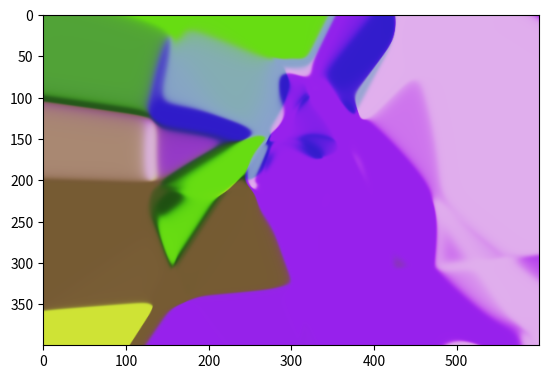

This figure's Python source:
import numpy as np
import matplotlib.pyplot as plt

from scipy.io.wavfile import write

def sigmoid(x):
    return 1 - 1 / (1 + np.exp(x))

def relu(x):
    return np.maximum(0,x)

def arsin(x):
    return np.log(x + np.sqrt(np.power(x,2) + 1))

def regexp(x):
    return np.exp(x) - 1

def identity(x):
    return x

""" CPPN class for transforming arrays."""
class Cppn():

    """ Initialize network.
        - n_in: Int, number input neurons
        - n_out: Int, number input neurons
        - n_in: [Int], size of hidden layers
        - weightscale: Float, scales the random weights
        - fun: [Float] -> [Float], activation function
        - out_fun: [Float] -> [Float], output activation function
        - z_dim: Int, dimension of the latent vector"""
    def __init__(self, n_in, n_out, layers, 
                 weightscale=1.0, fun=np.tanh, out_fun=sigmoid,
                 z_dim=32):

        assert layers != [], "At least one hidden layer."

        self.fun = fun
        self.out_fun = out_fun

        self.z_dim = z_dim
        self.z_weight = weightscale * np.random.randn(layers[0],z_dim)

        self.dims = [n_in] + layers + [n_out]
        self.weights = []
        for dim1, dim2 in zip(self.dims[:-1], self.dims[1:]):
            self.weights.append(weightscale * np.random.randn(dim2,dim1))

    def get_output(self, x):
        # First layer and latent vector
        y = self.fun(
                np.dot(self.weights[0], x) + \
                np.dot(self.z_weight, self.z))

        # Hidden layers
        for weight in self.weights[1:-1]:
            y = self.fun(np.dot(weight, y))

        # Output layer
        y = self.out_fun(np.dot(self.weights[-1], y))
        return y

    """ Uses the network to transform array.
        - xs: [n_in, ...] float array
        - z: [z_dim], latent vector
        - z_scale: float, scaling of latent vector"""
    def transform(self, xs, z=None, z_scale=1.0):
        if z is None:
            z = np.random.uniform(-1,1,self.z_dim)
        self.z = z_scale*z
        return np.apply_along_axis(self.get_output, 0, xs)


def create_image(imsize=(200,200), scale=10.0):
    net = Cppn(3, 3, [32,10,32,3])
    aspect = imsize[0]/imsize[1]
    x,y = np.meshgrid(np.linspace(-scale*aspect,scale*aspect,imsize[0]),
                      np.linspace(-scale,scale,imsize[1]))
    r = np.sqrt(np.power(x,2)+np.power(y,2))
    inp = np.stack((x,y,r))
    out = net.transform(inp, z_scale=0.3*scale)

    plt.imshow(out.transpose(1,2,0))
    plt.show()

def create_sound():
    net = Cppn(2, 1, [200,200,3], weightscale=0.4, 
               fun=np.sin, out_fun=np.sin)
    c = np.linspace(-1,1,44100)
    x = np.sin(10*2*np.pi*c)*0.001
    y = np.sin(40*2*np.pi*c)
    z = np.random.uniform(-1,1,32)
    inp = np.stack((c,y))
    out = net.transform(inp, z=z)

    data = out[0]
    plt.plot(data, label="data")
    plt.plot(inp.T, label="input")
    plt.legend()
    plt.show()
    scaled = np.int16(data/np.max(np.abs(data)) * 32767)
    write('test.wav', 44100, scaled)

def create_sound2():
    net = Cppn(2, 1, [200,200,50,50,20,20,3], weightscale=0.5, 
               fun=np.sin, out_fun=np.sin)
    c = np.linspace(-1,1,44100)
    x = np.sin(10*2*np.pi*c)*0.001
    y = np.sin(2*np.pi*c)
    inp = np.stack((c,y))
    out = net.transform(inp)

    data = out[0]
    data = np.convolve(data, np.ones(20))
    plt.plot(data, label="data")
    plt.plot(inp.T, label="input")
    plt.legend()
    plt.show()
    scaled = np.int16(data/np.max(np.abs(data)) * 32767)
    write('test.wav', 44100, scaled)

  
if __name__== "__main__":
    create_image(imsize=(600,400))
    #create_sound()


